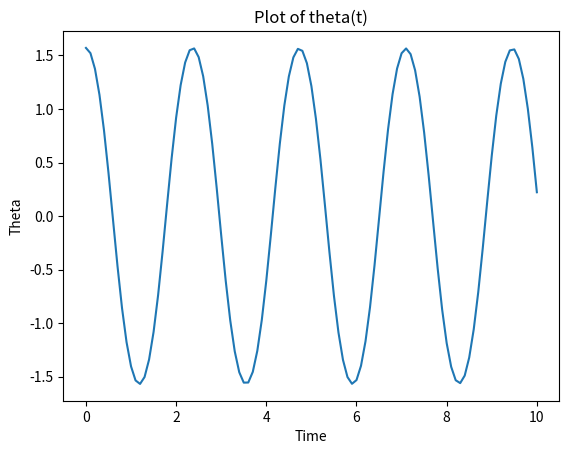
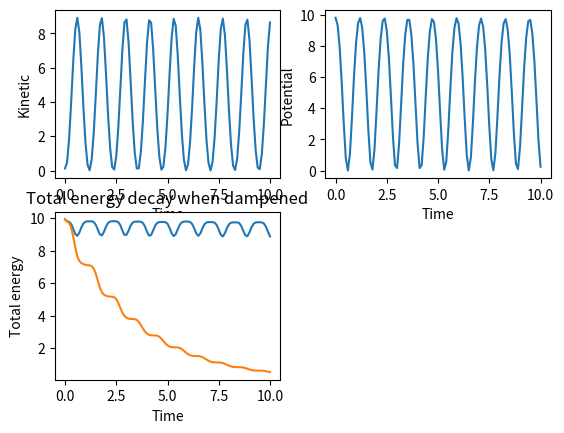

The matplotlib source for these figures, in order:
import numpy as np
import scipy.integrate as scp_i
import matplotlib.pyplot as plt

class Pendulum:

    def __init__(self, L = 1, M = 1, g = 9.81):
        self.L = L
        self.M = M
        self.g = g
        self._t = None
        self._theta = None
        self._omega = None
        self._x = None
        self._u = None
        self._potential = None
        self._vx = None
        self._vy = None
        self._kinetic = None

    def __call__(self, t, y):
        dy_dt = tuple([y[1], -(self.g/self.L)*np.sin(y[0])])
        return dy_dt

    def solve(self, y0, T, dt, angles = "rad"):
        if angles == "deg":
            y0[0] = y0[0]*np.pi/180
        t_span = np.linspace(0, T, (int(T/dt) + 1))
        solver = scp_i.solve_ivp(self, [0,T], y0, t_eval = t_span)
        self._t, self.y = solver.t, solver.y
        self._theta = self.y[0]; self._omega = self.y[1]

    def solveexce(self, var):
        if var is None:
            raise Exception("Solve has not been called")
        else:
            return var

    @property
    def t(self):
        return self.solveexce(self._t)
    @property
    def theta(self):
        return self.solveexce(self._theta)
    @property
    def omega(self):
        return self.solveexce(self._omega)
    @property
    def x(self):
        return self.L*np.sin(self._theta)
    @property
    def u(self):
        return -self.L*np.cos(self._theta)
    @property
    def potential(self):
        P = self.M*self.g*(self.u + self.L)
        return P
    @property
    def vx(self):
            return np.gradient(self.x, self.t)
    @property
    def vy(self):
            return np.gradient(self.u, self.t)
    @property
    def kinetic(self):
        K = (1/2)*self.M*((self.vx)**2 + (self.vy)**2)
        return K

class DampenedPendulum(Pendulum):
    def __init__(self, L = 1, M = 1, g = 9.81, B = 0.3):
        Pendulum.__init__(self, L = 1, M = 1, g = 9.81)
        self.B = B
    def __call__(self, t, y):
        dy_dt = tuple([y[1], -(self.g/self.L)*np.sin(y[0]) - (self.B/self.M)*y[1]])
        return dy_dt

def example_run():
    pend = Pendulum()
    pend.solve((np.pi/2,0),10,0.1)

    plt.plot(pend.t, pend.theta)
    plt.title("Plot of theta(t)")
    plt.xlabel("Time"); plt.ylabel("Theta")
    plt.show()

    tot = pend.potential + pend.kinetic
    plt.figure()
    for i, j, k, in zip([221,222,223], [pend.kinetic, pend.potential, tot], ["Kinetic","Potential","Total"]):
        plt.subplot(i)
        plt.plot(pend.t, j)
        plt.xlabel("Time"); plt.ylabel(k)
    plt.show()

def tot_decay_plot():
    damp_pend = DampenedPendulum()
    damp_pend.solve((np.pi/2,0),10,0.1)

    tot = damp_pend.kinetic + damp_pend.potential
    plt.plot(damp_pend.t, tot)
    plt.title("Total energy decay when dampened")
    plt.xlabel("Time")
    plt.ylabel("Total energy")
    plt.show()

if __name__ == "__main__":
    example_run()
    tot_decay_plot()
